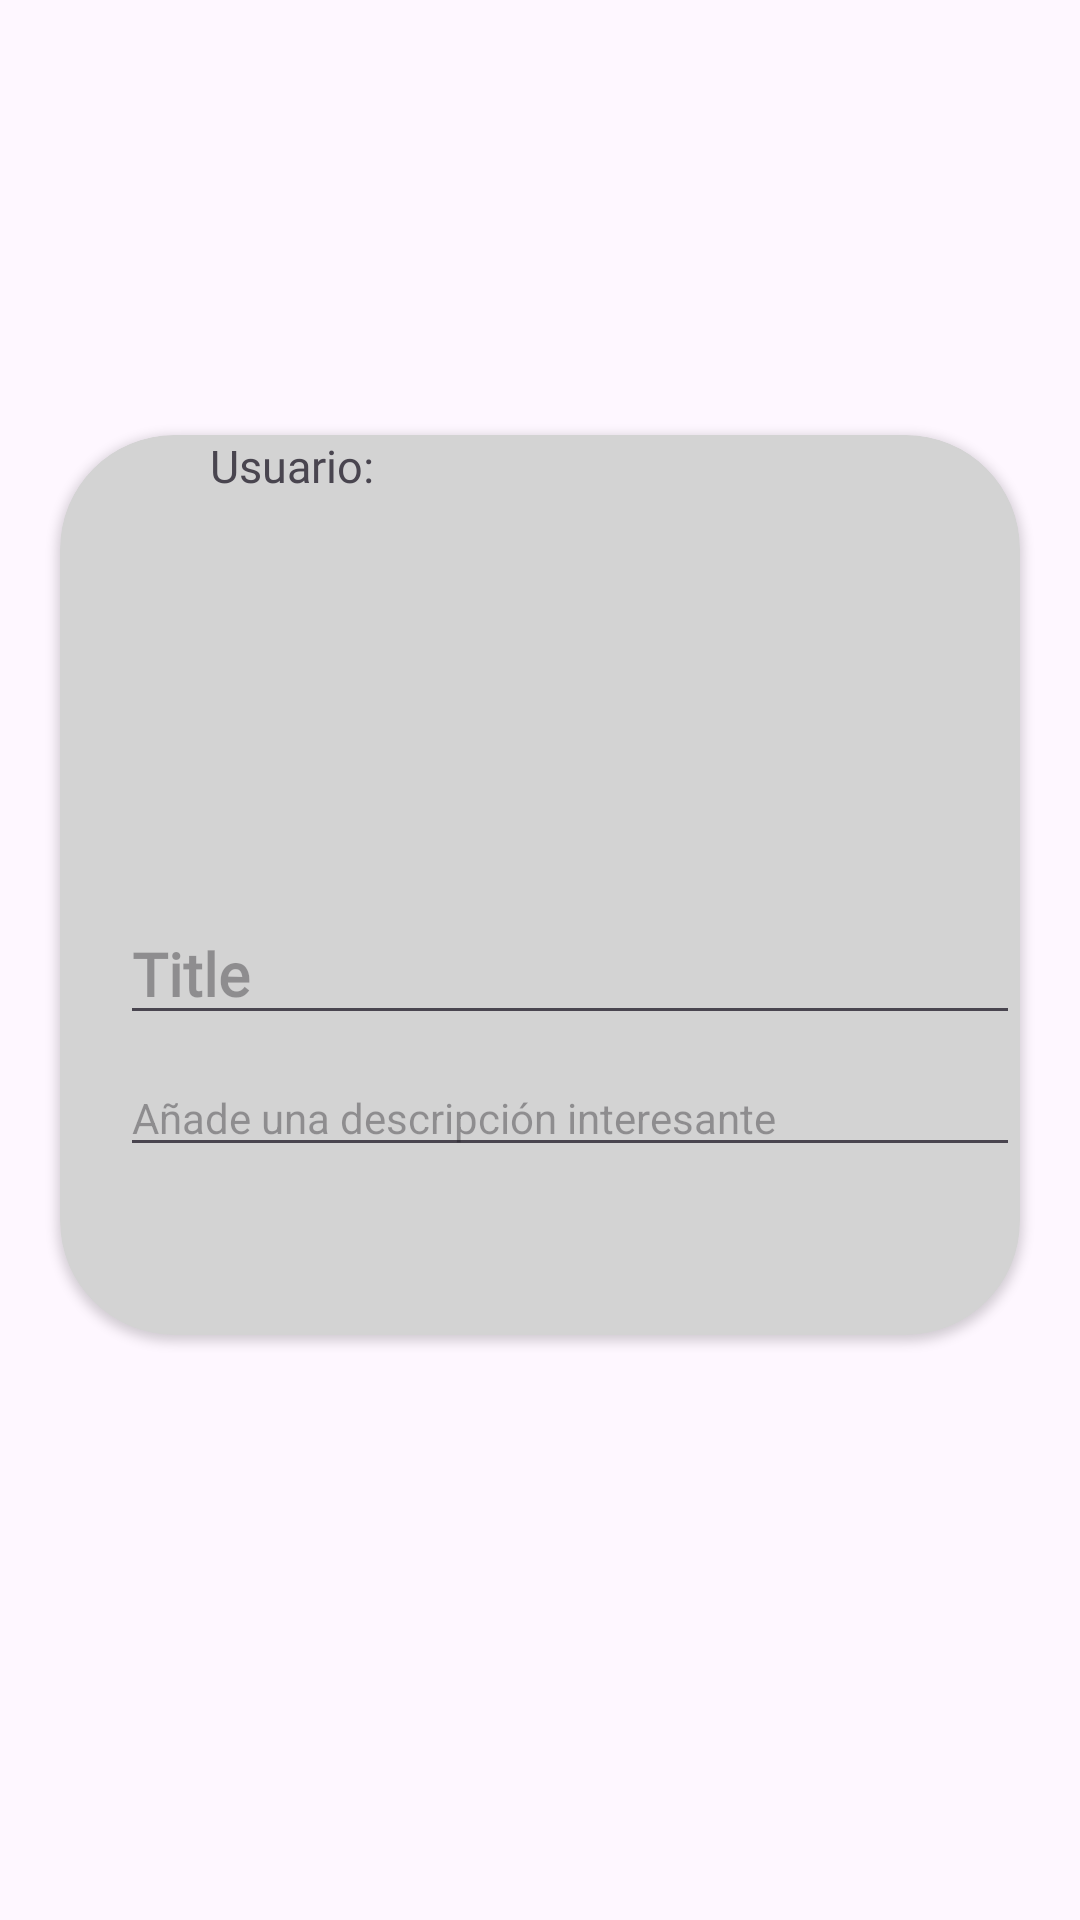

The Android layout XML behind this screen, and the referenced resources:
<!-- AndroidManifest.xml: application theme Theme.JaimeJanerSocialMediaApp -->
<!-- res/layout/post_holder.xml -->
<?xml version="1.0" encoding="utf-8"?>

<androidx.constraintlayout.widget.ConstraintLayout xmlns:android="http://schemas.android.com/apk/res/android"
    android:layout_width="match_parent"
    android:layout_height="wrap_content"
    xmlns:app="http://schemas.android.com/apk/res-auto"
    xmlns:tools="http://schemas.android.com/tools">

    <androidx.cardview.widget.CardView
        android:layout_width="match_parent"
        android:layout_height="300dp"
        android:layout_marginHorizontal="20dp"
        android:layout_marginBottom="50dp"
        android:elevation="20dp"
        app:cardBackgroundColor="#D3D3D3"
        app:cardCornerRadius="38dp"
        app:layout_constraintBottom_toBottomOf="parent"
        app:layout_constraintEnd_toEndOf="parent"
        app:layout_constraintTop_toTopOf="parent">

        <androidx.constraintlayout.widget.ConstraintLayout
            android:layout_width="match_parent"
            android:layout_height="match_parent">

            <ImageView
                android:id="@+id/imgPost_rec"
                android:layout_width="match_parent"
                android:layout_height="100dp"
                android:layout_marginHorizontal="20dp"
                android:layout_marginTop="20dp"
                app:layout_constraintEnd_toEndOf="parent"
                app:layout_constraintStart_toStartOf="parent"
                app:layout_constraintTop_toTopOf="parent" />


            <TextView
                android:id="@+id/txtDuenio_rec"
                android:layout_width="match_parent"
                android:layout_height="wrap_content"
                android:layout_margin="50dp"
                android:fontFamily="@font/sixty_four"
                android:text="Usuario:"
                android:textSize="15dp"
                app:layout_constraintEnd_toEndOf="parent"
                app:layout_constraintStart_toStartOf="parent"
                tools:ignore="MissingConstraints" />

            <EditText
                android:id="@+id/txtTitulo_rec"
                android:layout_width="match_parent"
                android:layout_height="wrap_content"
                android:layout_marginStart="20dp"
                android:layout_marginTop="36dp"
                android:fontFamily="@font/sixty_four"
                android:hint="Title"
                android:textSize="20sp"
                android:textStyle="bold"
                app:layout_constraintStart_toStartOf="parent"
                app:layout_constraintTop_toBottomOf="@+id/imgPost_rec" />

            <EditText
                android:id="@+id/txtDescripcion_rec"
                android:layout_width="match_parent"
                android:layout_height="wrap_content"
                android:layout_marginHorizontal="22dp"
                android:layout_marginStart="20dp"
                android:layout_marginTop="8dp"
                android:hint="Añade una descripción interesante"
                android:textSize="14sp"
                app:layout_constraintStart_toStartOf="parent"
                app:layout_constraintTop_toBottomOf="@+id/txtTitulo_rec" />


        </androidx.constraintlayout.widget.ConstraintLayout>


    </androidx.cardview.widget.CardView>

</androidx.constraintlayout.widget.ConstraintLayout>
<!-- resources referenced by this layout -->
<resources>
  <style name="Theme.JaimeJanerSocialMediaApp" parent="Base.Theme.JaimeJanerSocialMediaApp" />
  <style name="Base.Theme.JaimeJanerSocialMediaApp" parent="Theme.Material3.DayNight.NoActionBar">
          
          
      </style>
</resources>
